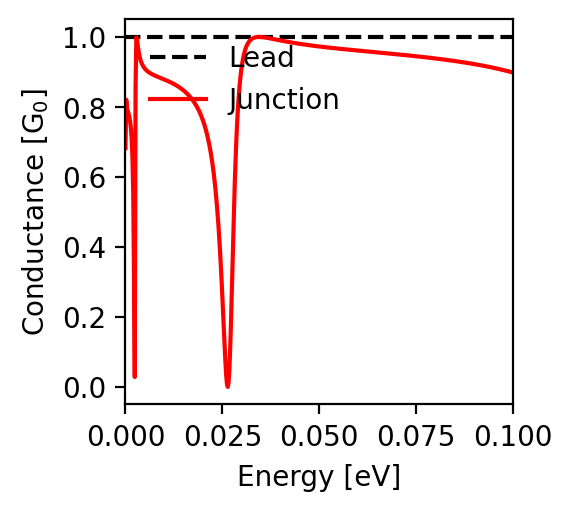

Source data for this figure (header and first rows):
energy; conductance
-0.1; 0.898
-0.0998; 0.899
-0.0996; 0.9
-0.0994; 0.9
-0.0992; 0.901
-0.099; 0.901
-0.0988; 0.902
-0.0986; 0.902
-0.0984; 0.903
-0.0982; 0.904
-0.098; 0.904
-0.0978; 0.905
-0.0976; 0.905
-0.0974; 0.906
-0.0972; 0.906
-0.097; 0.907
-0.0968; 0.907
-0.0966; 0.908
-0.0964; 0.908
-0.0962; 0.909
-0.096; 0.909
-0.0958; 0.91
-0.0956; 0.91
-0.0954; 0.911
-0.0952; 0.911
-0.095; 0.912
-0.0948; 0.912
-0.0946; 0.913
-0.0944; 0.913
-0.0942; 0.914
-0.094; 0.914
-0.0938; 0.915
-0.0936; 0.915
-0.0934; 0.915
-0.0932; 0.916
-0.093; 0.916
-0.0928; 0.917
-0.0926; 0.917
-0.0924; 0.918
-0.0922; 0.918
-0.092; 0.918
-0.0918; 0.919
-0.0916; 0.919
-0.0914; 0.92
-0.0912; 0.92
-0.091; 0.92
-0.0908; 0.921
-0.0906; 0.921
-0.0904; 0.922
-0.0902; 0.922
-0.09; 0.922
-0.0898; 0.923
-0.0896; 0.923
-0.0894; 0.924
-0.0892; 0.924
-0.089; 0.924
-0.0888; 0.925
-0.0886; 0.925
-0.0884; 0.925
-0.0882; 0.926
... 941 more rows
